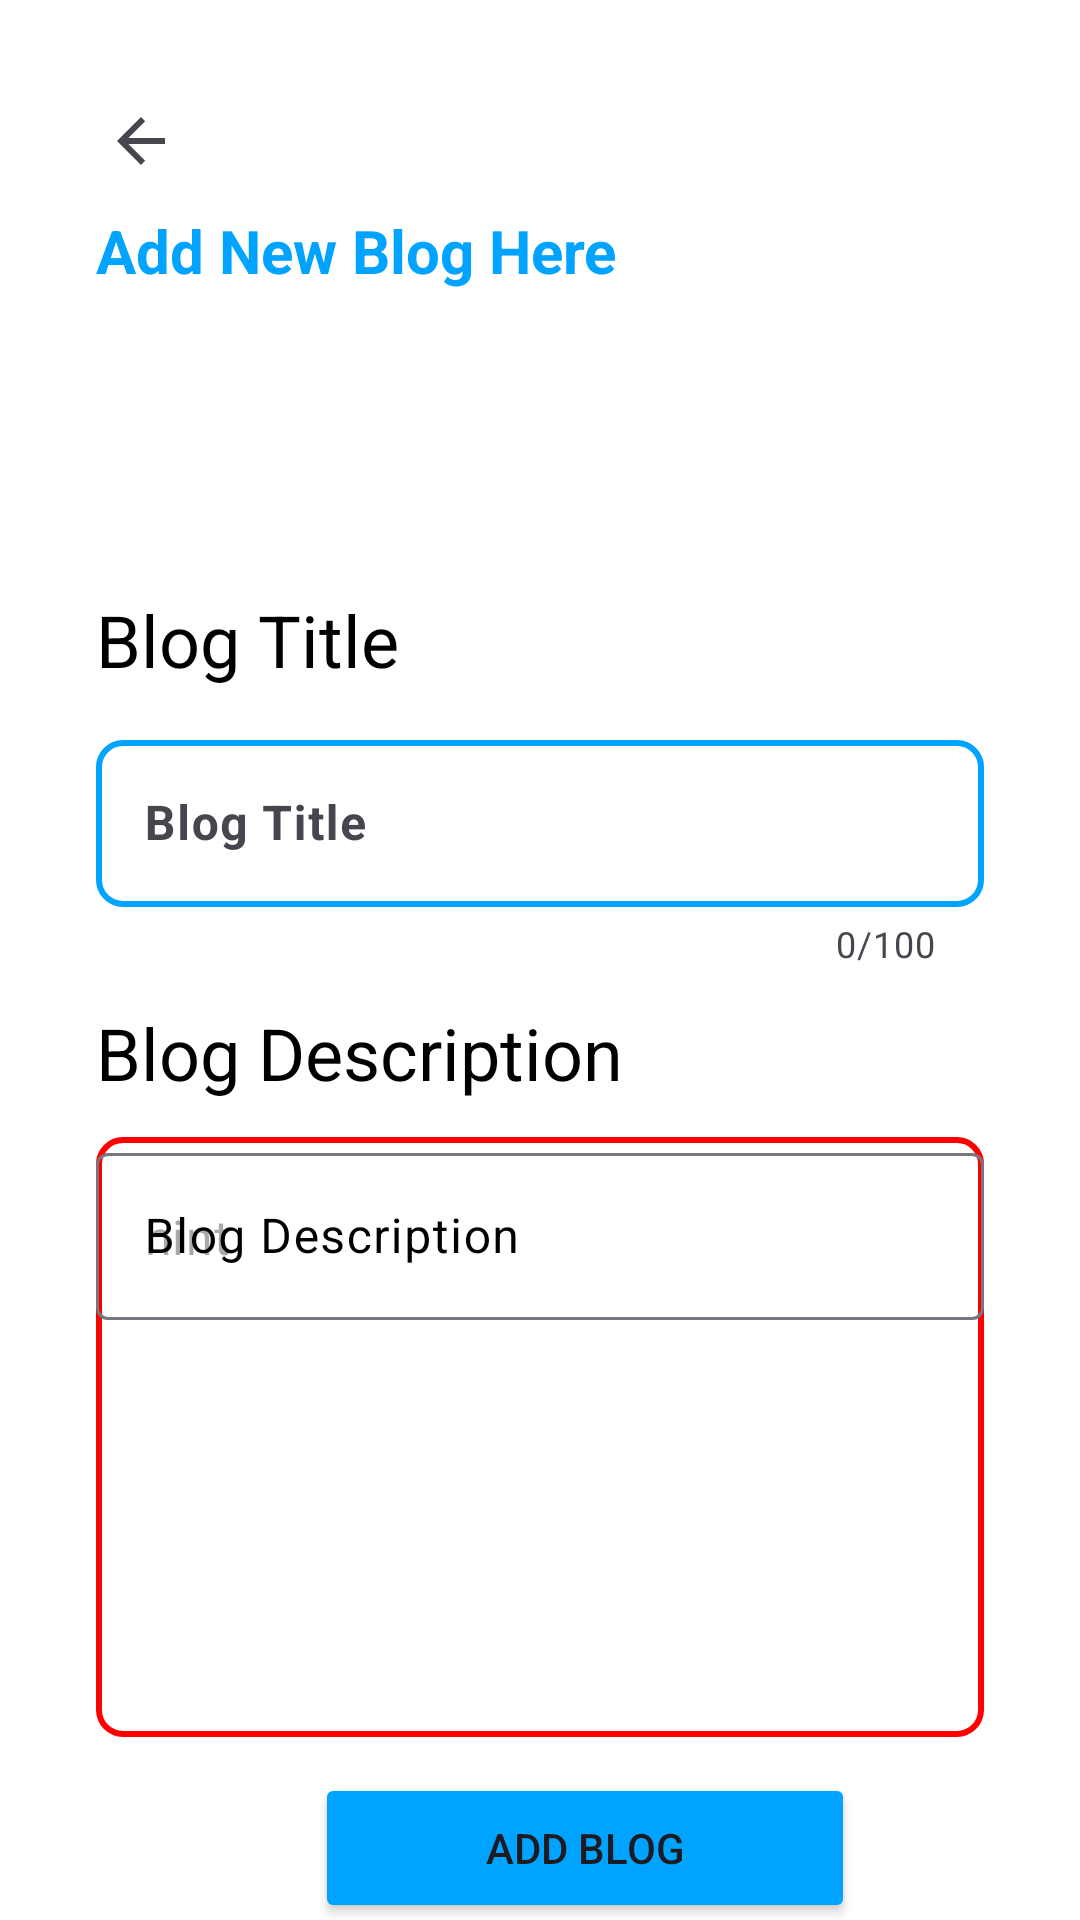

Android layout source for this screen:
<!-- AndroidManifest.xml: application theme Theme.EchoPen -->
<!-- res/layout/activity_add_article.xml -->
<?xml version="1.0" encoding="utf-8"?>
<androidx.constraintlayout.widget.ConstraintLayout xmlns:android="http://schemas.android.com/apk/res/android"
    xmlns:app="http://schemas.android.com/apk/res-auto"
    xmlns:tools="http://schemas.android.com/tools"
    android:id="@+id/main"
    android:layout_width="match_parent"
    android:background="@color/white"
    android:layout_height="match_parent"
    tools:context=".AddArticleActivity">

    <ImageButton
        android:id="@+id/imageButton"
        android:layout_width="30dp"

        android:layout_height="30dp"
        android:layout_marginStart="32dp"
        android:layout_marginTop="32dp"
        android:backgroundTint="@android:color/transparent"
        app:layout_constraintStart_toStartOf="parent"
        app:layout_constraintTop_toTopOf="parent"
        app:srcCompat="?attr/homeAsUpIndicator"
        tools:ignore="TouchTargetSizeCheck,SpeakableTextPresentCheck" />

    <TextView
        android:id="@+id/textView5"
        android:layout_width="wrap_content"
        android:layout_height="wrap_content"
        android:layout_marginTop="8dp"
        android:text="Add New Blog Here"
        android:textColor="@color/blue"
        android:textSize="20sp"
        android:textStyle="bold"
        app:layout_constraintStart_toStartOf="@+id/imageButton"
        app:layout_constraintTop_toBottomOf="@+id/imageButton" />

    <TextView
        android:id="@+id/textView6"
        android:layout_width="wrap_content"
        android:layout_height="wrap_content"
        android:layout_marginTop="100dp"
        android:text="Blog Title"
        android:textColor="@color/black"
        android:textSize="24sp"
        app:layout_constraintStart_toStartOf="@+id/textView5"
        app:layout_constraintTop_toBottomOf="@+id/textView5" />

    <com.google.android.material.textfield.TextInputLayout
        android:id="@+id/blogTitle"
        android:layout_width="0dp"
        android:layout_height="wrap_content"
        android:layout_marginTop="12dp"
        android:layout_marginEnd="32dp"
        app:counterEnabled="true"
        app:counterMaxLength="100"
        app:layout_constraintEnd_toEndOf="parent"
        app:layout_constraintStart_toStartOf="@+id/textView6"
        app:layout_constraintTop_toBottomOf="@+id/textView6">

        <com.google.android.material.textfield.TextInputEditText
            android:layout_width="match_parent"
            android:layout_height="wrap_content"
            android:background="@drawable/edit_text_shape_blue"
            android:hint="Blog Title"
            android:textColor="@color/blue"
            android:textStyle="bold" />
    </com.google.android.material.textfield.TextInputLayout>

    <TextView
        android:id="@+id/textView8"
        android:layout_width="wrap_content"
        android:layout_height="wrap_content"
        android:layout_marginTop="12dp"
        android:text="Blog Description"
        android:textColor="@color/black"
        android:textSize="24sp"
        app:layout_constraintStart_toStartOf="@+id/blogTitle"
        app:layout_constraintTop_toBottomOf="@+id/blogTitle" />

    <com.google.android.material.textfield.TextInputLayout
        android:id="@+id/blogDescription"
        android:layout_width="match_parent"
        android:layout_height="200dp"
        android:layout_marginStart="32dp"
        android:layout_marginTop="12dp"
        android:layout_marginEnd="32dp"
        android:textColorHint="@color/black"
        android:background="@drawable/edit_text_shape"
        android:hint="Blog Description"
        app:layout_constraintEnd_toEndOf="parent"
        app:layout_constraintHorizontal_bias="0.0"
        app:layout_constraintStart_toStartOf="@+id/textView8"
        app:layout_constraintTop_toBottomOf="@+id/textView8">

        <com.google.android.material.textfield.TextInputEditText
            android:layout_width="match_parent"
            android:layout_height="wrap_content"
            android:textColor="@color/black"
            android:hint="hint" />
    </com.google.android.material.textfield.TextInputLayout>

    <Button
        android:id="@+id/addBlogButton"
        android:layout_width="180dp"
        android:layout_height="50dp"
        android:layout_margin="-5dp"
        android:layout_marginTop="12dp"
        android:backgroundTint="@color/blue"
        android:padding="5dp"
        android:text="ADD BLOG"
        app:cornerRadius="9dp"
        app:layout_constraintEnd_toEndOf="@+id/blogDescription"
        app:layout_constraintHorizontal_bias="0.353"
        app:layout_constraintStart_toStartOf="@+id/blogDescription"
        app:layout_constraintTop_toBottomOf="@+id/blogDescription" />

</androidx.constraintlayout.widget.ConstraintLayout>
<!-- resources referenced by this layout -->
<resources>
  <color name="black">#FF000000</color>
  <color name="blue">#00A3FF</color>
  <color name="white">#FFFFFFFF</color>
  <!-- drawable edit_text_shape (drawable) -->
  <?xml version="1.0" encoding="utf-8"?>
  <shape xmlns:android="http://schemas.android.com/apk/res/android">
  
      <stroke android:color="@color/red" android:width="2dp"/>
      <corners android:radius="8dp"/>
  
  </shape>
  <!-- drawable edit_text_shape_blue (drawable) -->
  <?xml version="1.0" encoding="utf-8"?>
  <shape xmlns:android="http://schemas.android.com/apk/res/android">
      <stroke android:color="@color/blue" android:width="2dp"/>
      <corners android:radius="8dp"/>
  
  </shape>
  <style name="Theme.EchoPen" parent="Base.Theme.EchoPen" />
  <color name="red">#FF0000</color>
  <style name="Base.Theme.EchoPen" parent="Theme.Material3.DayNight.NoActionBar">
          
          
  
          <item name="android:windowBackground">@color/white</item>
          
      </style>
</resources>
